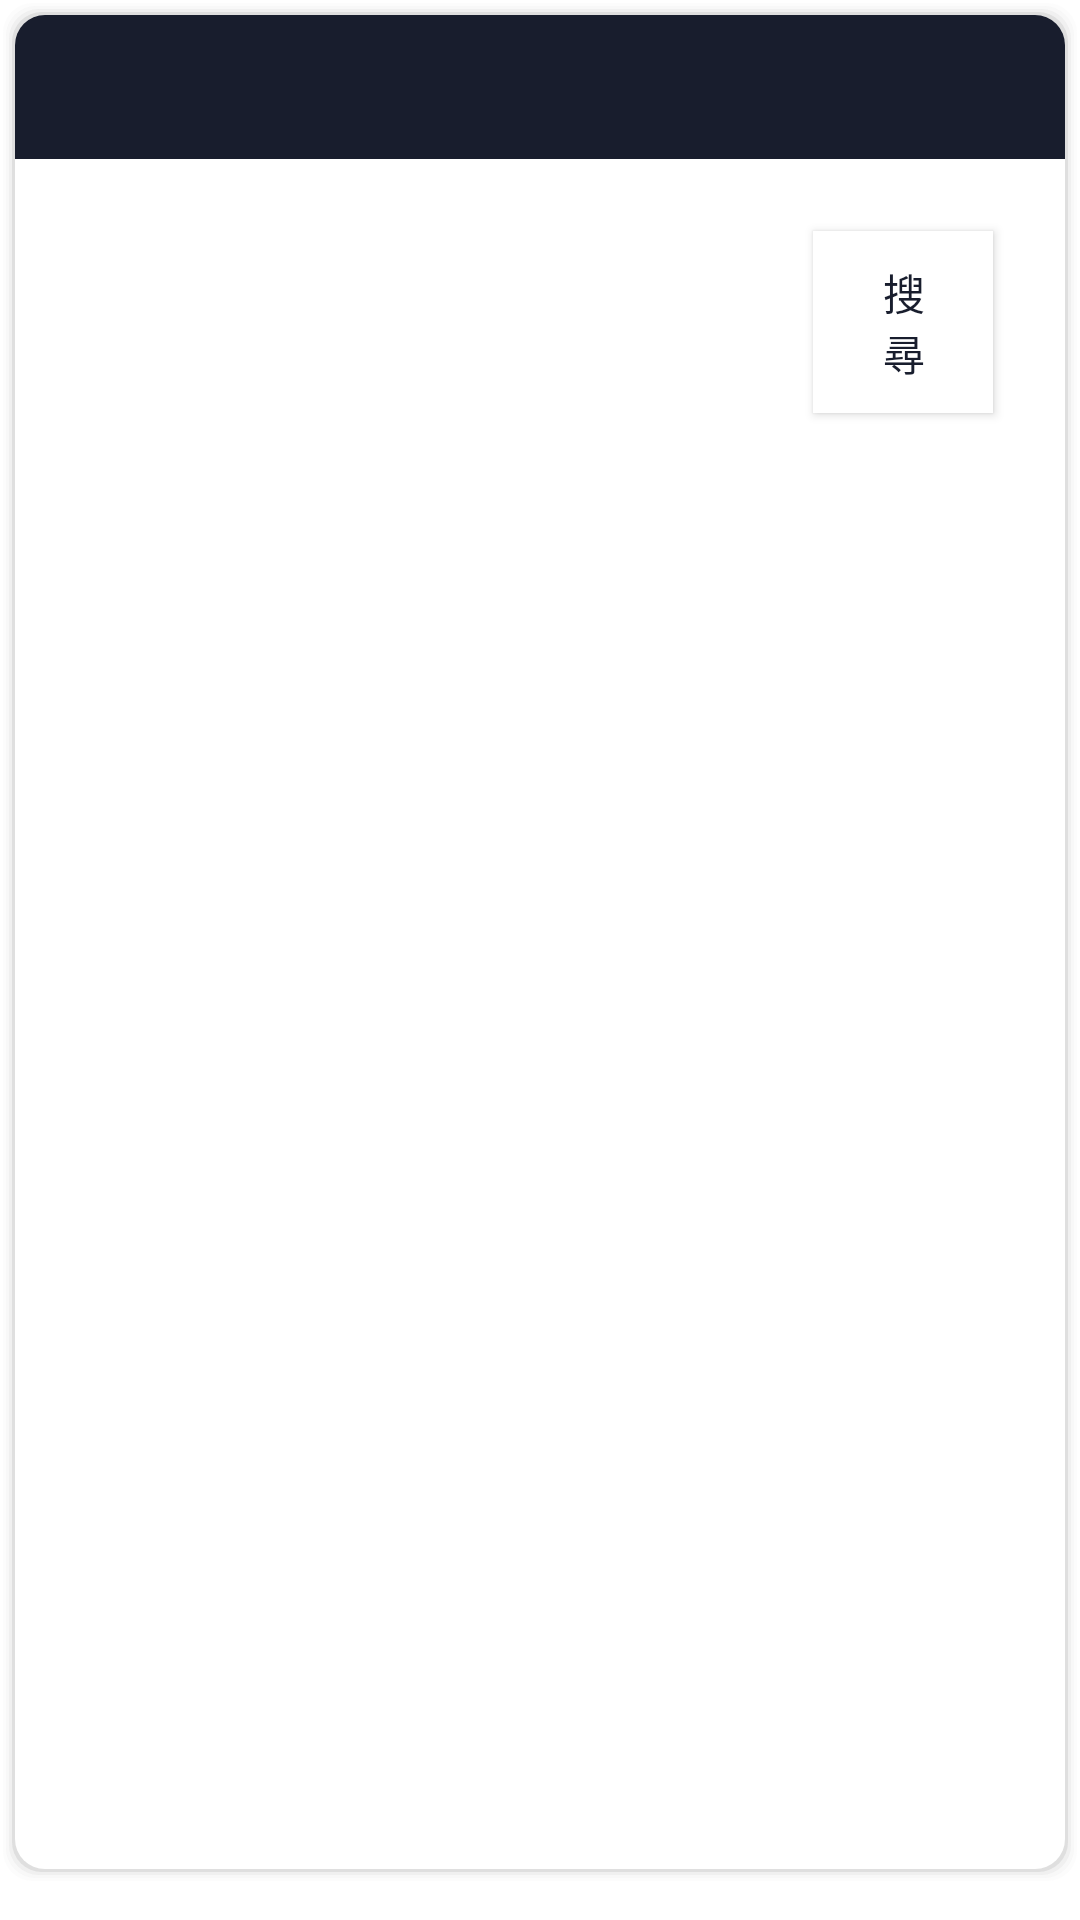

Android layout source for this screen:
<!-- AndroidManifest.xml: application theme Theme.LearnAndroid -->
<!-- res/layout/bottom_sheet_behavior.xml -->
<?xml version="1.0" encoding="utf-8"?>
<LinearLayout xmlns:android="http://schemas.android.com/apk/res/android"
    xmlns:app="http://schemas.android.com/apk/res-auto"
    android:id="@+id/bottomSheet"
    android:layout_width="match_parent"
    android:layout_height="wrap_content"
    android:layout_marginStart="12dp"
    android:layout_marginEnd="12dp"
    android:background="@drawable/round_corners_background"
    android:orientation="vertical"
    app:behavior_hideable="false"
    app:behavior_peekHeight="48dp"
    app:layout_behavior="com.google.android.material.bottomsheet.BottomSheetBehavior">

    <include layout="@layout/bottom_sheet_head" />

    <include layout="@layout/bottom_sheet_body" />

</LinearLayout>
<!-- res/layout/bottom_sheet_head.xml (included above) -->
<?xml version="1.0" encoding="utf-8"?>
<androidx.constraintlayout.widget.ConstraintLayout xmlns:android="http://schemas.android.com/apk/res/android"
    xmlns:app="http://schemas.android.com/apk/res-auto"
    android:id="@+id/bottomSheet_head"
    android:layout_width="match_parent"
    android:layout_height="48dp"
    android:background="@drawable/round_corners_top_background">

    <ImageView
        android:id="@+id/imageView"
        android:layout_width="wrap_content"
        android:layout_height="0dp"
        android:layout_marginStart="24dp"
        app:layout_constraintBottom_toBottomOf="parent"
        app:layout_constraintStart_toStartOf="parent"
        app:layout_constraintTop_toTopOf="parent"
        app:srcCompat="@drawable/ic_lightbulb_on" />

    <TextView
        android:id="@+id/textView_bottomSheet_head_device_name"
        android:layout_width="0dp"
        android:layout_height="wrap_content"
        android:layout_marginStart="8dp"
        android:textColor="@color/beige"
        android:textSize="24sp"
        app:layout_constraintBottom_toBottomOf="parent"
        app:layout_constraintEnd_toEndOf="parent"
        app:layout_constraintStart_toEndOf="@id/imageView"
        app:layout_constraintTop_toTopOf="parent" />

</androidx.constraintlayout.widget.ConstraintLayout>
<!-- res/layout/bottom_sheet_body.xml (included above) -->
<?xml version="1.0" encoding="utf-8"?>
<androidx.constraintlayout.widget.ConstraintLayout
    xmlns:android="http://schemas.android.com/apk/res/android"
    xmlns:app="http://schemas.android.com/apk/res-auto"
    xmlns:tools="http://schemas.android.com/tools"
    android:id="@+id/bottomSheet_body"
    android:layout_width="match_parent"
    android:layout_height="match_parent">


    <EditText
        android:id="@+id/editText_scan_keyword"
        android:layout_width="0dp"
        android:layout_height="wrap_content"
        android:layout_marginStart="24dp"
        android:layout_marginTop="24dp"
        android:layout_marginEnd="8dp"
        android:ems="10"
        android:inputType="textPersonName"
        android:visibility="invisible"
        app:layout_constraintEnd_toStartOf="@+id/button_start_scarn"
        app:layout_constraintStart_toStartOf="parent"
        app:layout_constraintTop_toTopOf="parent" />

    <Button
        android:id="@+id/button_start_scarn"
        android:layout_width="60dp"
        android:layout_height="wrap_content"
        android:layout_marginTop="24dp"
        android:layout_marginEnd="24dp"
        android:background="@color/beige"
        android:text="搜尋"
        android:textColor="@color/dark_blue"
        app:layout_constraintEnd_toEndOf="parent"
        app:layout_constraintTop_toTopOf="parent" />

    <androidx.recyclerview.widget.RecyclerView
        android:id="@+id/recyclerView_scan_result"
        android:layout_width="0dp"
        android:layout_height="0dp"
        android:layout_marginStart="24dp"
        android:layout_marginTop="24dp"
        android:layout_marginEnd="24dp"
        android:layout_marginBottom="48dp"
        app:layout_constraintBottom_toBottomOf="parent"
        app:layout_constraintEnd_toEndOf="parent"
        app:layout_constraintStart_toStartOf="parent"
        app:layout_constraintTop_toBottomOf="@+id/button_start_scarn" />
</androidx.constraintlayout.widget.ConstraintLayout>
<!-- resources referenced by this layout -->
<resources>
  <color name="beige">#E5DFCA</color>
  <color name="dark_blue">#181D2D</color>
  <!-- drawable round_corners_background: vector/xml drawable (drawable-v24, 2173 chars, omitted) -->
  <!-- drawable round_corners_top_background (drawable-v24) -->
  <?xml version="1.0" encoding="utf-8"?>
  <layer-list xmlns:android="http://schemas.android.com/apk/res/android" >
  
      <item>
          <shape android:shape="rectangle" >
              <solid android:color="@color/dark_blue" />
              <corners android:topLeftRadius="10dp"
                  android:topRightRadius="10dp"/>
          </shape>
      </item>
  
  </layer-list>
  <style name="Theme.LearnAndroid" parent="Theme.MaterialComponents.DayNight">
          
          <item name="colorPrimary">@color/white</item>
          <item name="colorPrimaryVariant">@color/white</item>
          <item name="colorOnPrimary">@color/white</item>
          
          <item name="colorSecondary">@color/black</item>
          <item name="colorSecondaryVariant">@color/black</item>
          <item name="colorOnSecondary">@color/black</item>
  
  
          <item name="android:textColorPrimary">@color/black</item>
          <item name="android:textColorSecondary">@color/black</item>
  
          
          <item name="android:statusBarColor" tools:targetApi="l">?attr/colorPrimaryVariant</item>
          
          <item name="android:windowTranslucentStatus">false</item>
          <item name="android:windowTranslucentNavigation">false</item>
          <item name="android:windowLightStatusBar">true</item>
  
          <item name="android:windowBackground">@color/white</item>
      </style>
  <color name="white">#FFFFFFFF</color>
  <color name="black">#FF000000</color>
</resources>
